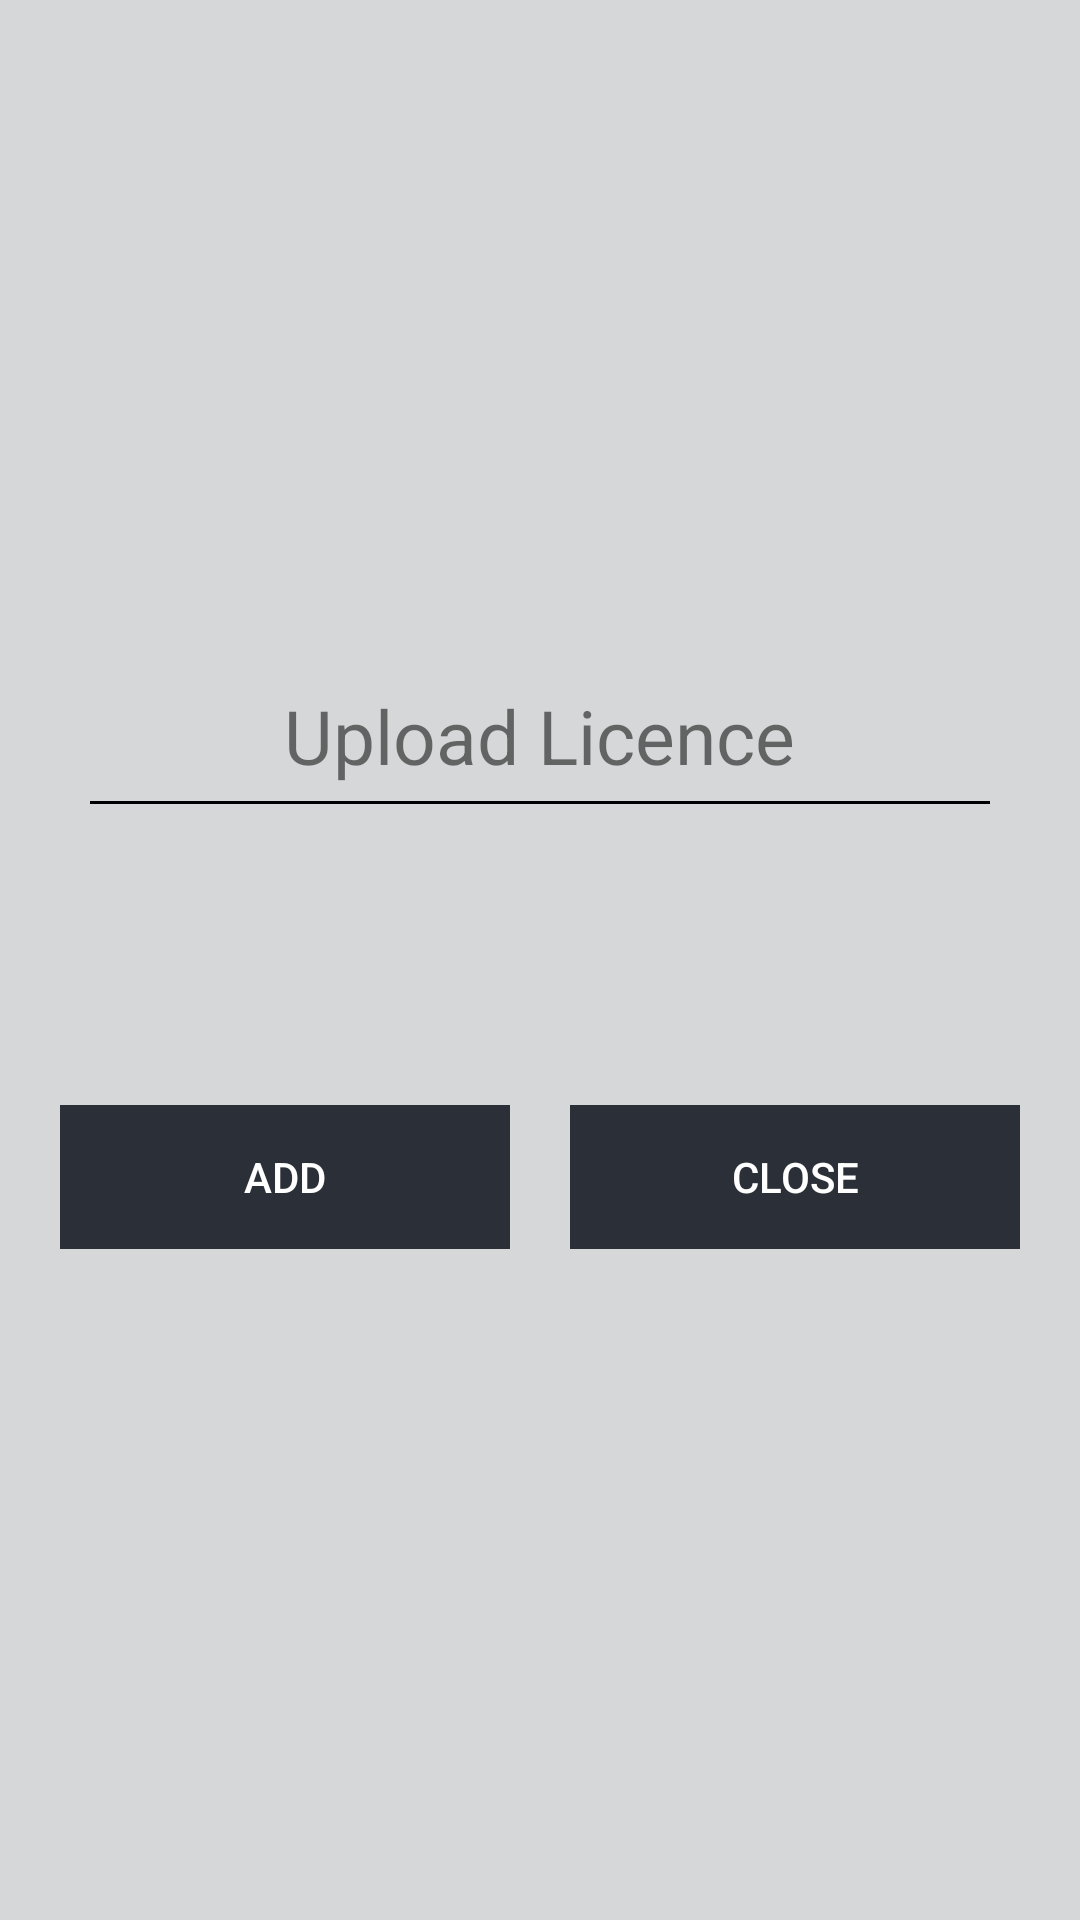

Reconstruct the res/layout file that produces this screen, plus the resources it refers to.
<!-- AndroidManifest.xml: application theme AppTheme -->
<!-- res/layout/custom_licence_image_picker.xml -->
<?xml version="1.0" encoding="utf-8"?>
<LinearLayout xmlns:android="http://schemas.android.com/apk/res/android"
    xmlns:tools="http://schemas.android.com/tools"
    android:orientation="vertical"
    android:layout_width="match_parent"
    android:layout_height="match_parent"
    android:background="#d6d7d8">



        <LinearLayout

            android:layout_width="match_parent"
            android:layout_height="match_parent"
            android:gravity="center_vertical"
            android:orientation="vertical">


            <LinearLayout
                android:layout_width="300dp"
                android:id="@+id/upload_liceance"
                android:layout_gravity="center"
                android:layout_marginTop="25dp"
                android:layout_height="120dp"
                android:orientation="vertical">

                <LinearLayout
                    android:layout_width="match_parent"
                    android:layout_height="wrap_content"
                    android:gravity="center"
                    android:orientation="vertical">

                    <TextView
                        android:id="@+id/txtName"
                        android:layout_width="wrap_content"
                        android:layout_height="wrap_content"
                        android:text="Upload Licence"
                        android:textSize="25dp"
                        android:layout_gravity="center"/>
                    <View
                        android:layout_width="match_parent"
                        android:layout_height="1dp"
                        android:layout_marginTop="5dp"
                        android:background="@android:color/black" />

                </LinearLayout>

                <FrameLayout
                    android:layout_width="match_parent"
                    android:layout_weight="1"
                    android:weightSum="2"
                    android:orientation="vertical"
                    android:layout_height="match_parent"
                    android:layout_marginTop="10dp">

                    <LinearLayout
                        android:layout_width="match_parent"
                        android:layout_height="match_parent">

                        <ImageView
                            android:layout_width="match_parent"
                            android:layout_height="match_parent"
                            android:id="@+id/licease_pic"
                            android:layout_gravity="center"
                            android:src="@drawable/mr_ic_cast_light"/>

                    </LinearLayout>

                </FrameLayout>


            </LinearLayout>

            <LinearLayout
                android:layout_width="match_parent"
                android:layout_height="wrap_content"
                android:padding="10dp">

                <LinearLayout
                    android:layout_width="0dp"
                    android:layout_height="wrap_content"
                    android:layout_weight="4"
                    android:padding="10dp">


                <Button
                    android:id="@+id/acceptButton"
                    android:layout_width="match_parent"
                    android:layout_height="wrap_content"
                    android:text="Add"
                    android:background="@color/colorAccent"
                    android:textColor="#ffffff"
                    android:visibility="visible"/>

                </LinearLayout>
                <LinearLayout
                    android:layout_width="0dp"
                    android:layout_height="wrap_content"
                    android:layout_weight="4"
                    android:padding="10dp">

                    <Button
                        android:id="@+id/declineButton"
                        android:layout_width="match_parent"
                        android:layout_height="wrap_content"
                        android:text="Close"
                        android:background="@color/colorAccent"
                        android:textColor="#ffffff"/>

                </LinearLayout>

            </LinearLayout>

        </LinearLayout>

</LinearLayout>
<!-- resources referenced by this layout -->
<resources>
  <color name="colorAccent">#2B3038</color>
  <style name="AppTheme" parent="Theme.AppCompat.Light.NoActionBar">
          
          <item name="colorPrimary">@color/colorPrimary</item>
          <item name="colorPrimaryDark">@color/colorPrimaryDark</item>
          <item name="colorAccent">@color/colorAccent</item>
          <item name="windowActionBar">false</item>
          <item name="windowNoTitle">true</item>
      </style>
  <color name="colorPrimary">#2B3038</color>
  <color name="colorPrimaryDark">#2B3038</color>
</resources>
